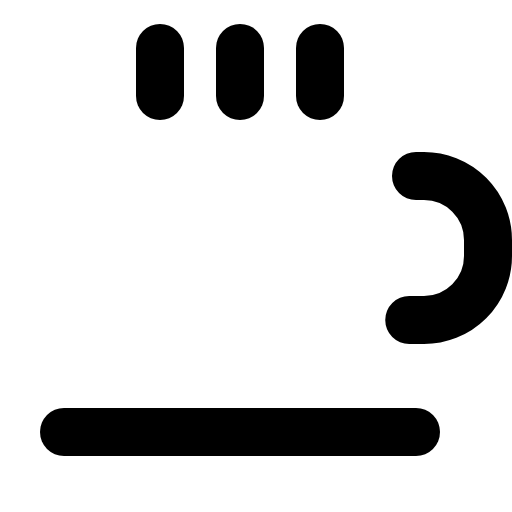
t = 0.00 s
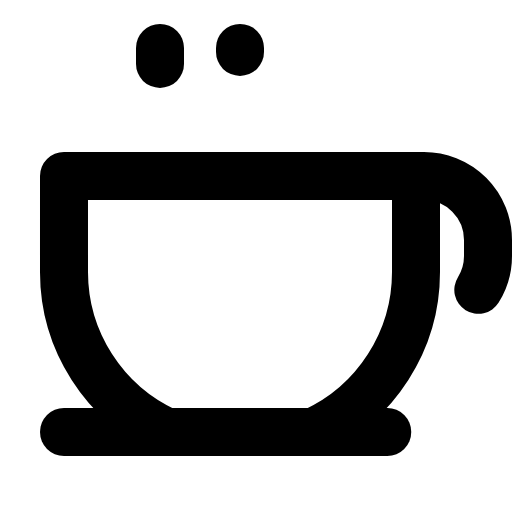
t = 1.50 s
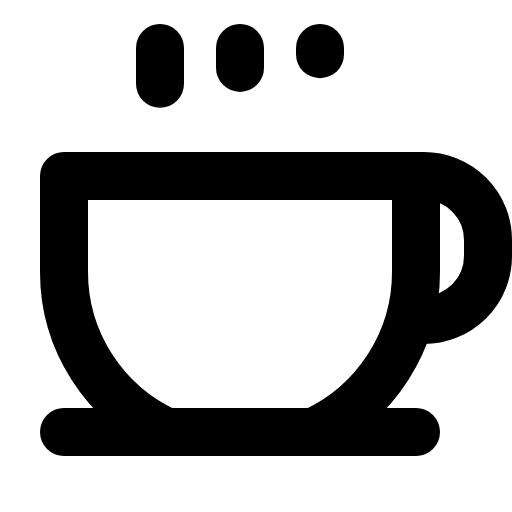
t = 1.88 s
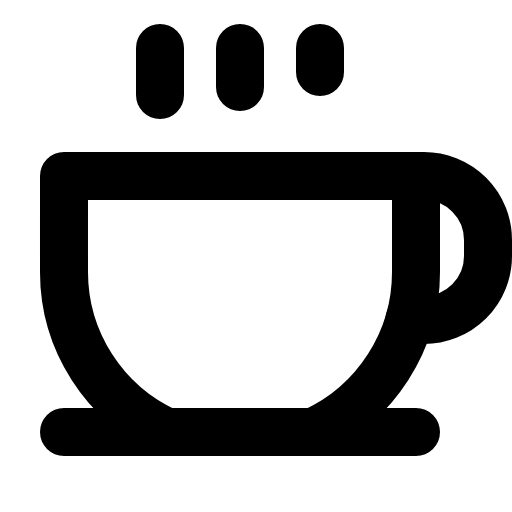
t = 2.25 s
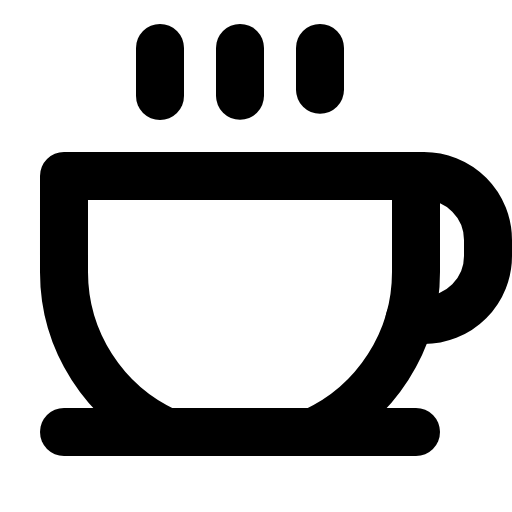
t = 2.63 s
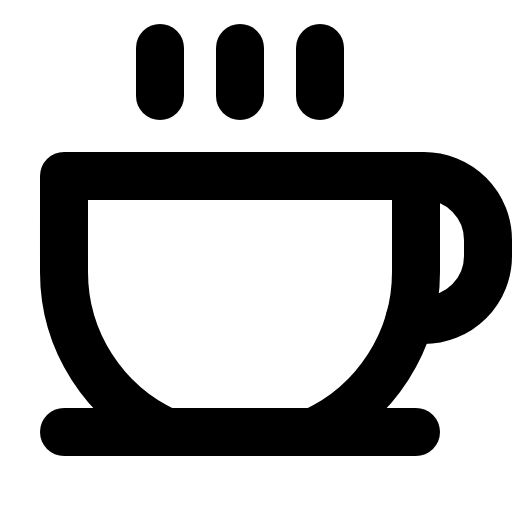
t = 3.00 s

The animated SVG that drew these frames (rendered in a browser with its animation timeline set to each time). Animation: 1 CSS @keyframes rule; one cycle of 3.00 s.

<svg xmlns="http://www.w3.org/2000/svg" viewBox="0 0 256 256">
  <style>
    .draw-line {
      stroke-dasharray: 1;
      stroke-dashoffset: 0;
    }
    svg:hover .draw-line {
      animation: phosphor-draw-in 1.5s ease-in-out forwards;
    }
    @keyframes phosphor-draw-in {
      from { stroke-dashoffset: 1; }
      to { stroke-dashoffset: 0; }
    }
  </style><rect width="256" height="256" fill="none"/><path d="M83.3,216A88,88,0,0,1,32,136V88H208v48a88,88,0,0,1-51.3,80" fill="none" stroke="currentColor" stroke-linecap="round" stroke-linejoin="round" stroke-width="24" class="draw-line" pathLength="1" style="animation-delay: 0s"/><line x1="32" y1="216" x2="208" y2="216" fill="none" stroke="currentColor" stroke-linecap="round" stroke-linejoin="round" stroke-width="24" class="draw-line" pathLength="1" style="animation-delay: 0.3s"/><path d="M208,88h4a32,32,0,0,1,32,32v8a32,32,0,0,1-32,32h-7.38" fill="none" stroke="currentColor" stroke-linecap="round" stroke-linejoin="round" stroke-width="24" class="draw-line" pathLength="1" style="animation-delay: 0.6s"/><line x1="80" y1="24" x2="80" y2="48" fill="none" stroke="currentColor" stroke-linecap="round" stroke-linejoin="round" stroke-width="24" class="draw-line" pathLength="1" style="animation-delay: 0.9s"/><line x1="120" y1="24" x2="120" y2="48" fill="none" stroke="currentColor" stroke-linecap="round" stroke-linejoin="round" stroke-width="24" class="draw-line" pathLength="1" style="animation-delay: 1.2s"/><line x1="160" y1="24" x2="160" y2="48" fill="none" stroke="currentColor" stroke-linecap="round" stroke-linejoin="round" stroke-width="24" class="draw-line" pathLength="1" style="animation-delay: 1.5s"/></svg>
